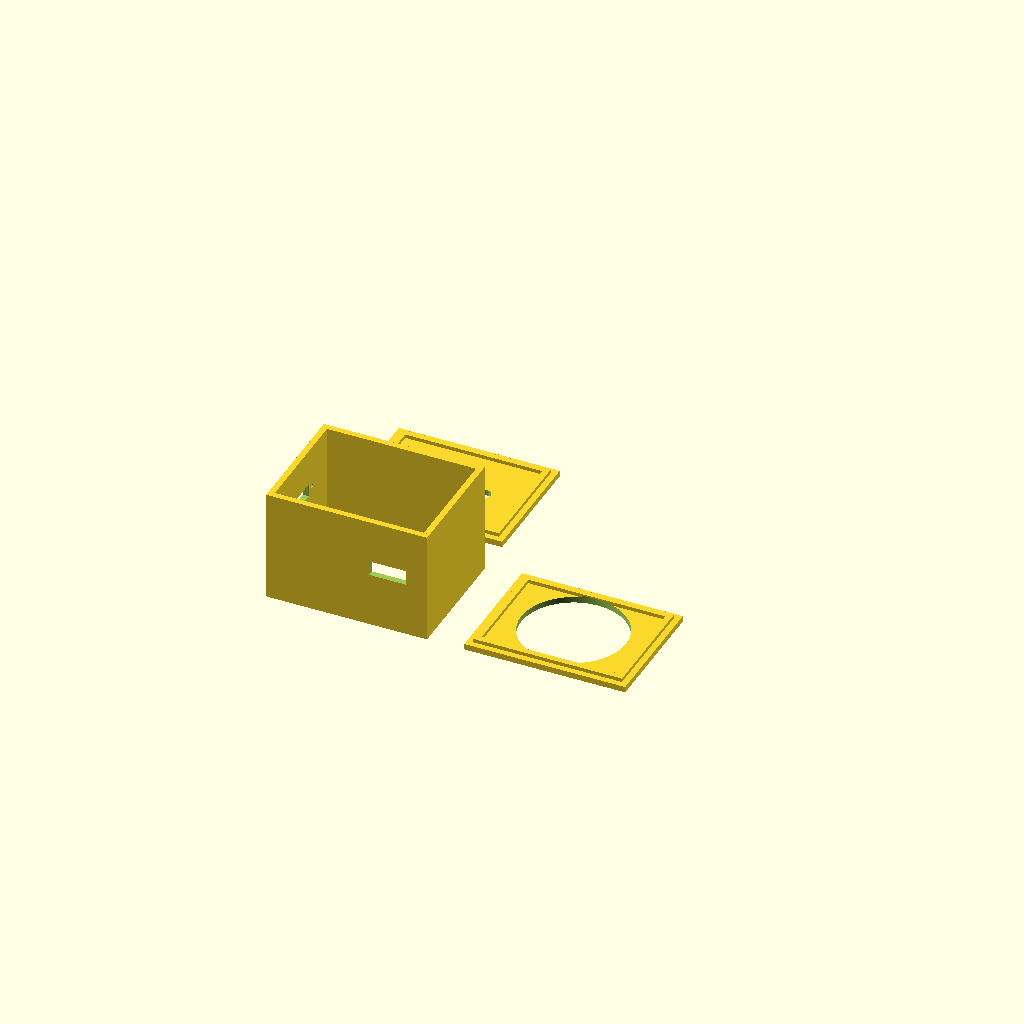
Cell 1 — every parameter at its default value.
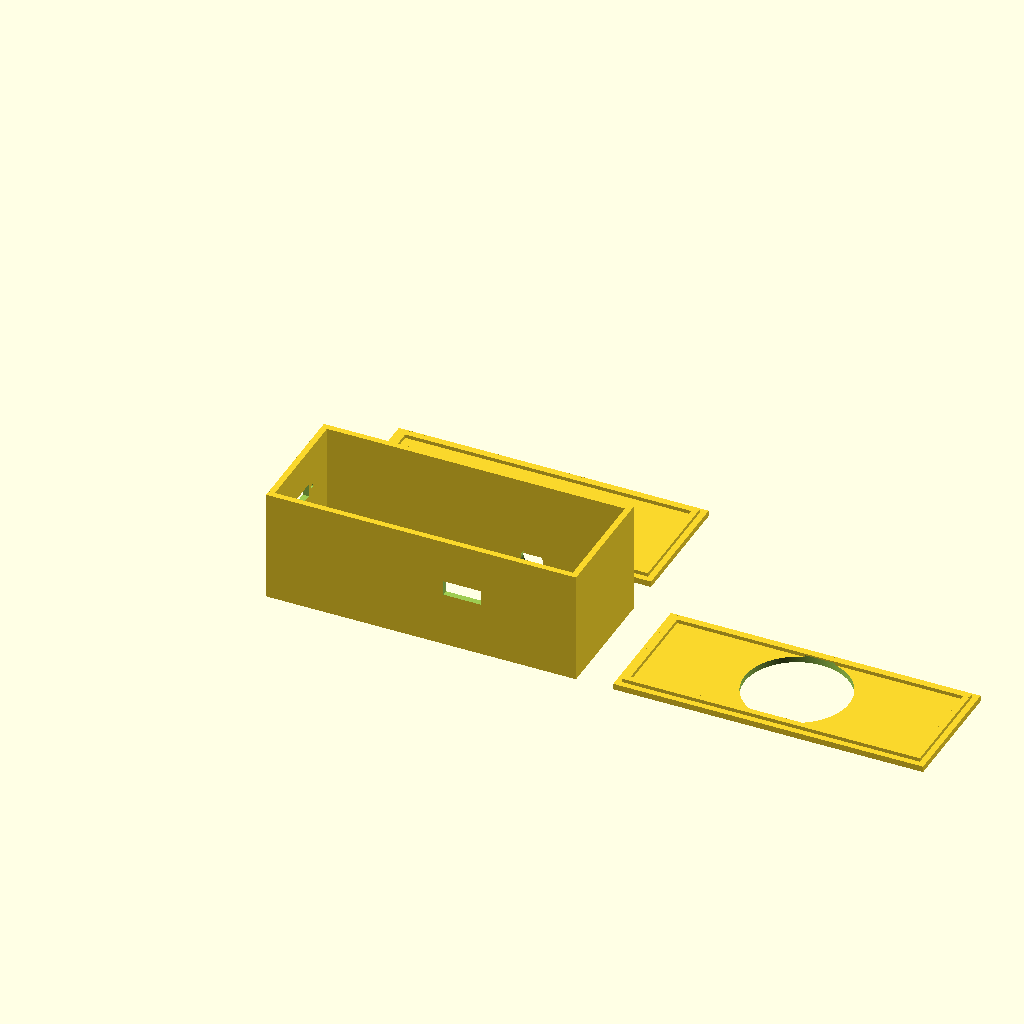
Cell 2 — inner_length set to 80, the other parameters unchanged.
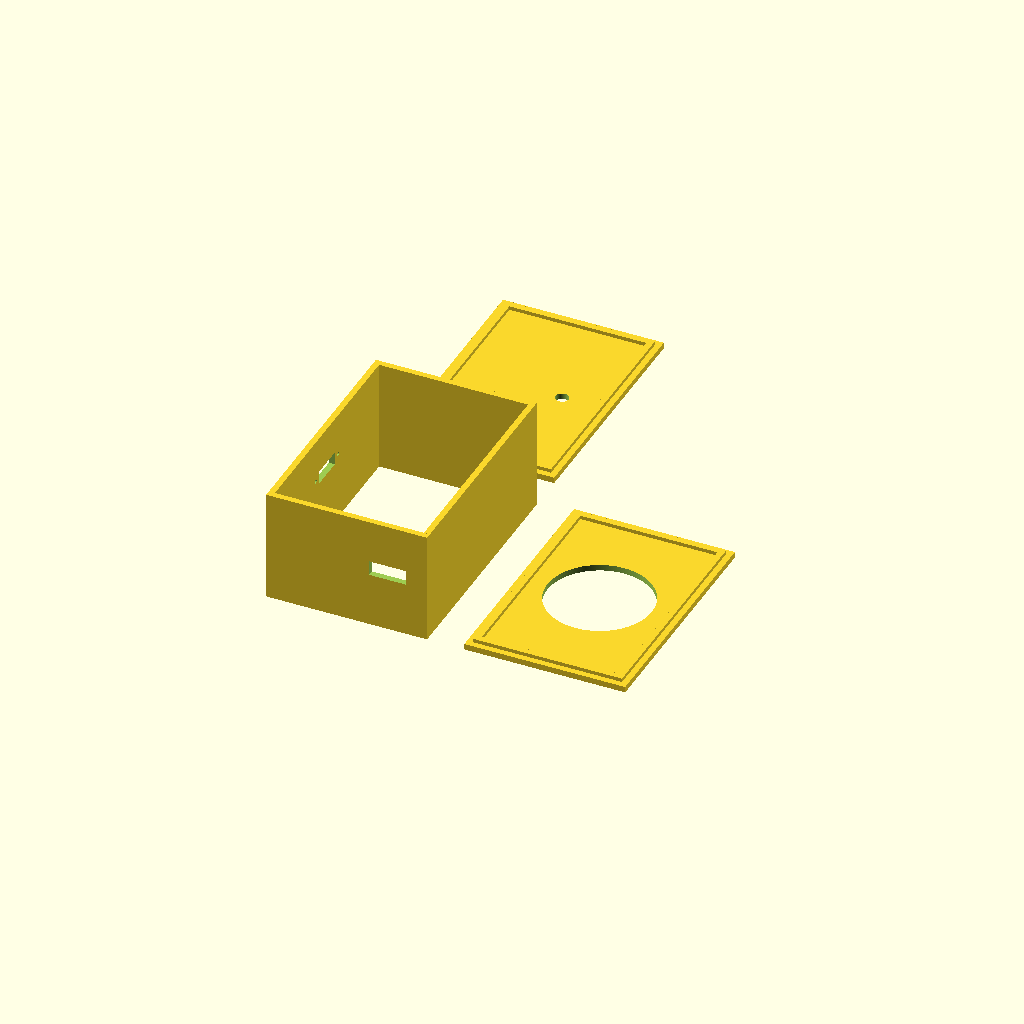
Cell 3 — inner_width set to 60, the other parameters unchanged.
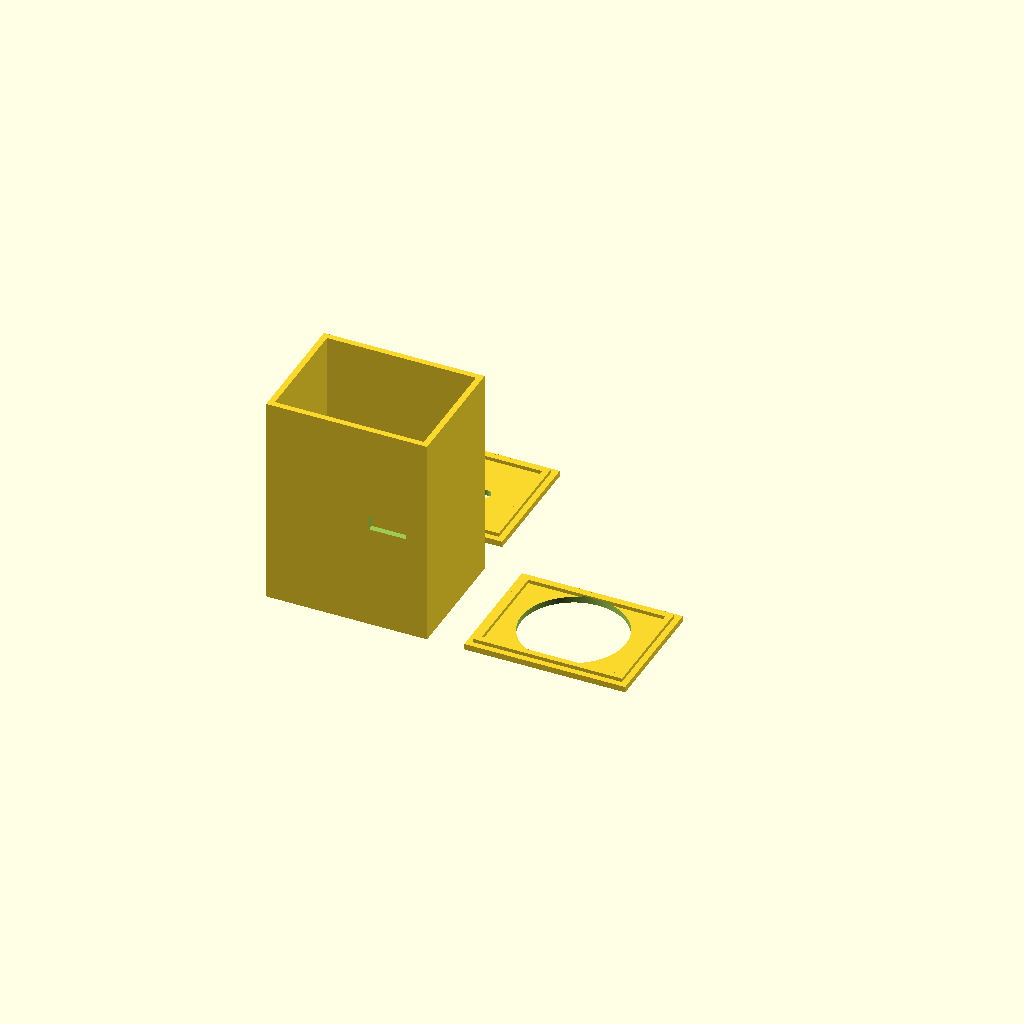
Cell 4 — inner_height set to 54, the other parameters unchanged.
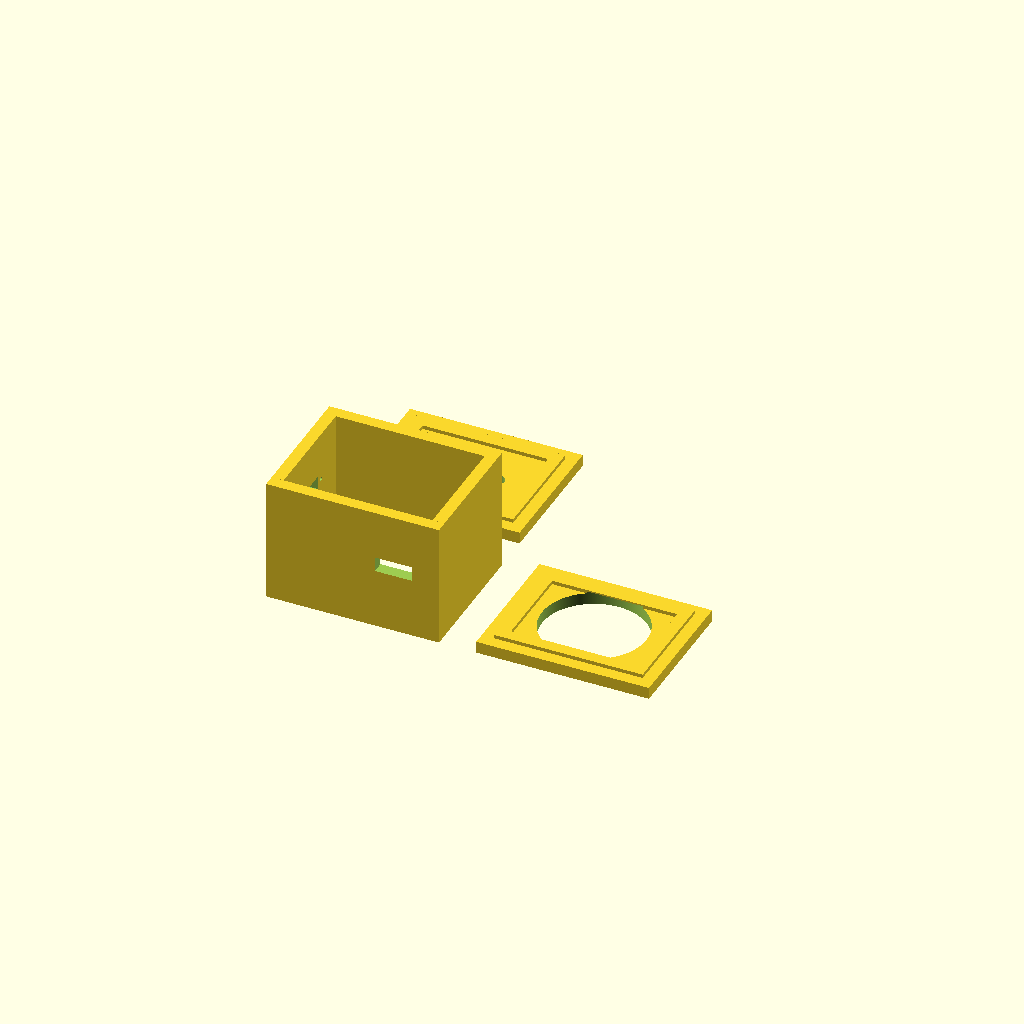
Cell 5: wall_thickness = 3.2 (everything else at default).
All cells are drawn from one camera (rotation 55°, 0°, 25°, orthographic, colour scheme Cornfield), so only the parameter changes between them.
The OpenSCAD source (Enclosure.scad):
/*
Parametric box with removable lid and bottom, 3mm walls, and ridge frames.
Holes via make_hole_circ() and make_hole_rect().
All parts arranged flat for single-bed printing.
*/

// Parameters
$fn=512;
inner_length   = 40;
inner_width    = 30;
inner_height   = 27;
wall_thickness = 1.6;
ridge_height   = 1;

// Derived
outer_length = inner_length + 2*wall_thickness;
outer_width  = inner_width  + 2*wall_thickness;
outer_height = inner_height + 2*wall_thickness;
half_thick   = wall_thickness/2;

// Hole modules (origin at face center)
// face: "front"/"back" = X faces; "left"/"right" = Y faces; "bottom"/"top" = Z faces
module make_hole_circ(face="front", cx=0, cy=0, dia=5) {
    // hole depth and radius
    total_t = wall_thickness + ridge_height;
    d       = total_t + 0.2;
    half_t  = total_t / 2;
    r       = dia/2;
    // front/back/left/right/bottom as before
    if (face == "front") {
        translate([half_thick, outer_width/2 + cx, outer_height/2 + cy])
            rotate([0,90,0]) cylinder(h=d, r=r, center=true);
    } else if (face == "back") {
        translate([outer_length - half_thick, outer_width/2 + cx, outer_height/2 + cy])
            rotate([0,-90,0]) cylinder(h=d, r=r, center=true);
    } else if (face == "left") {
        translate([outer_length/2 + cx, half_thick, outer_height/2 + cy])
            rotate([90,0,0]) cylinder(h=d, r=r, center=true);
    } else if (face == "right") {
        translate([outer_length/2 + cx, outer_width - half_thick, outer_height/2 + cy])
            rotate([-90,0,0]) cylinder(h=d, r=r, center=true);
    } else if (face == "bottom") {
        translate([outer_length/2 + cx, outer_width/2 + cy, half_thick])
            cylinder(h=d, r=r, center=true);
    } else if (face == "top") {
        // top: cut centered through combined panel+ridge
        translate([outer_length/2 + cx, outer_width/2 + cy, half_t])
            cylinder(h=d, r=r, center=true);
    }
}

module make_hole_rect(face="front", cx=0, cy=0, w=5, h=10) {
    d = wall_thickness + 0.2;
    if (face == "front" || face == "back") {
        x = (face == "front") ? half_thick : outer_length - half_thick;
        translate([x, outer_width/2 + cx, outer_height/2 + cy])
            cube([d, w, h], center=true);
    } else if (face == "left" || face == "right") {
        y = (face == "left") ? half_thick : outer_width - half_thick;
        translate([outer_length/2 + cx, y, outer_height/2 + cy])
            cube([w, d, h], center=true);
    } else if (face == "bottom" || face == "top") {
        z = (face == "bottom") ? half_thick : ridge_height + half_thick;
        translate([outer_length/2 + cx, outer_width/2 + cy, z])
            cube([w, h, d], center=true);
    }
}

// Base: bottom panel + ridge frame
module base() {
    difference() {
        union() {
            cube([outer_length, outer_width, wall_thickness]);
            translate([wall_thickness, wall_thickness, wall_thickness]) {
                cube([inner_length, wall_thickness, ridge_height]);
                translate([0, inner_width - wall_thickness, 0]) cube([inner_length, wall_thickness, ridge_height]);
                translate([0, wall_thickness, 0]) cube([wall_thickness, inner_width - 2*wall_thickness, ridge_height]);
                translate([inner_length - wall_thickness, wall_thickness, 0]) cube([wall_thickness, inner_width - 2*wall_thickness, ridge_height]);
            }
        }
        // make_hole_circ("bottom", cx, cy, dia);
        // make_hole_rect("bottom", cx, cy, w, h);
        //make_hole_circ("bottom", 7, 0, 28);
        make_hole_circ("bottom", 0, 0, 28);
    }
}

// Lid: panel + ridge frame on top
module lid() {
    difference() {
        union() {
            // flat panel
            cube([outer_length, outer_width, wall_thickness]);
            // ridge frame on top of panel
            translate([wall_thickness, wall_thickness, wall_thickness]) {
                cube([inner_length, wall_thickness, ridge_height]);
                translate([0, inner_width - wall_thickness, 0]) cube([inner_length, wall_thickness, ridge_height]);
                translate([0, wall_thickness, 0]) cube([wall_thickness, inner_width - 2*wall_thickness, ridge_height]);
                translate([inner_length - wall_thickness, wall_thickness, 0]) cube([wall_thickness, inner_width - 2*wall_thickness, ridge_height]);
            }
        }
        // make_hole_circ("top", cx, cy, dia);
        // make_hole_rect("top", cx, cy, w, h);
        make_hole_circ("top", 9, 0, 3.5);
    }
}

// Walls: 4-sided frame
module walls() {
    difference() {
        union() {
            cube([outer_length, wall_thickness, outer_height]);
            translate([0, outer_width - wall_thickness, 0]) cube([outer_length, wall_thickness, outer_height]);
            translate([0, wall_thickness, 0]) cube([wall_thickness, inner_width, outer_height]);
            translate([outer_length - wall_thickness, wall_thickness, 0]) cube([wall_thickness, inner_width, outer_height]);
        }
        // make_hole_circ("front", cx, cy, dia);
        // make_hole_circ("back", cx, cy, dia);
        // make_hole_circ("left", cx, cy, dia);
        // make_hole_circ("right", cx, cy, dia);
        // make_hole_rect("front", cx, cy, w, h);
        // make_hole_rect("back", cx, cy, w, h);
        // make_hole_rect("left", cx, cy, w, h);
        // make_hole_rect("right", cx, cy, w, h);
        make_hole_rect("left", 11, 1.5, 10, 4);
        make_hole_rect("front", 0, 3.5, 9, 3.5);
        make_hole_circ("front", 6.5, 3.5, 1);
        make_hole_circ("front", -6.5, 3.5, 1);
        make_hole_circ("right", 15, -7.5, 6);
    }
}

// Arrange for single-bed printing
module arranged_parts() {
    walls();
    translate([outer_length + 10, 0, 0]) base();
    translate([0, outer_width + 10, 0]) lid();
}

arranged_parts();
Parameter table extracted from the source (name, type, default, range or options):
inner_length: number, default 40
inner_width: number, default 30
inner_height: number, default 27
wall_thickness: number, default 1.6
ridge_height: number, default 1
